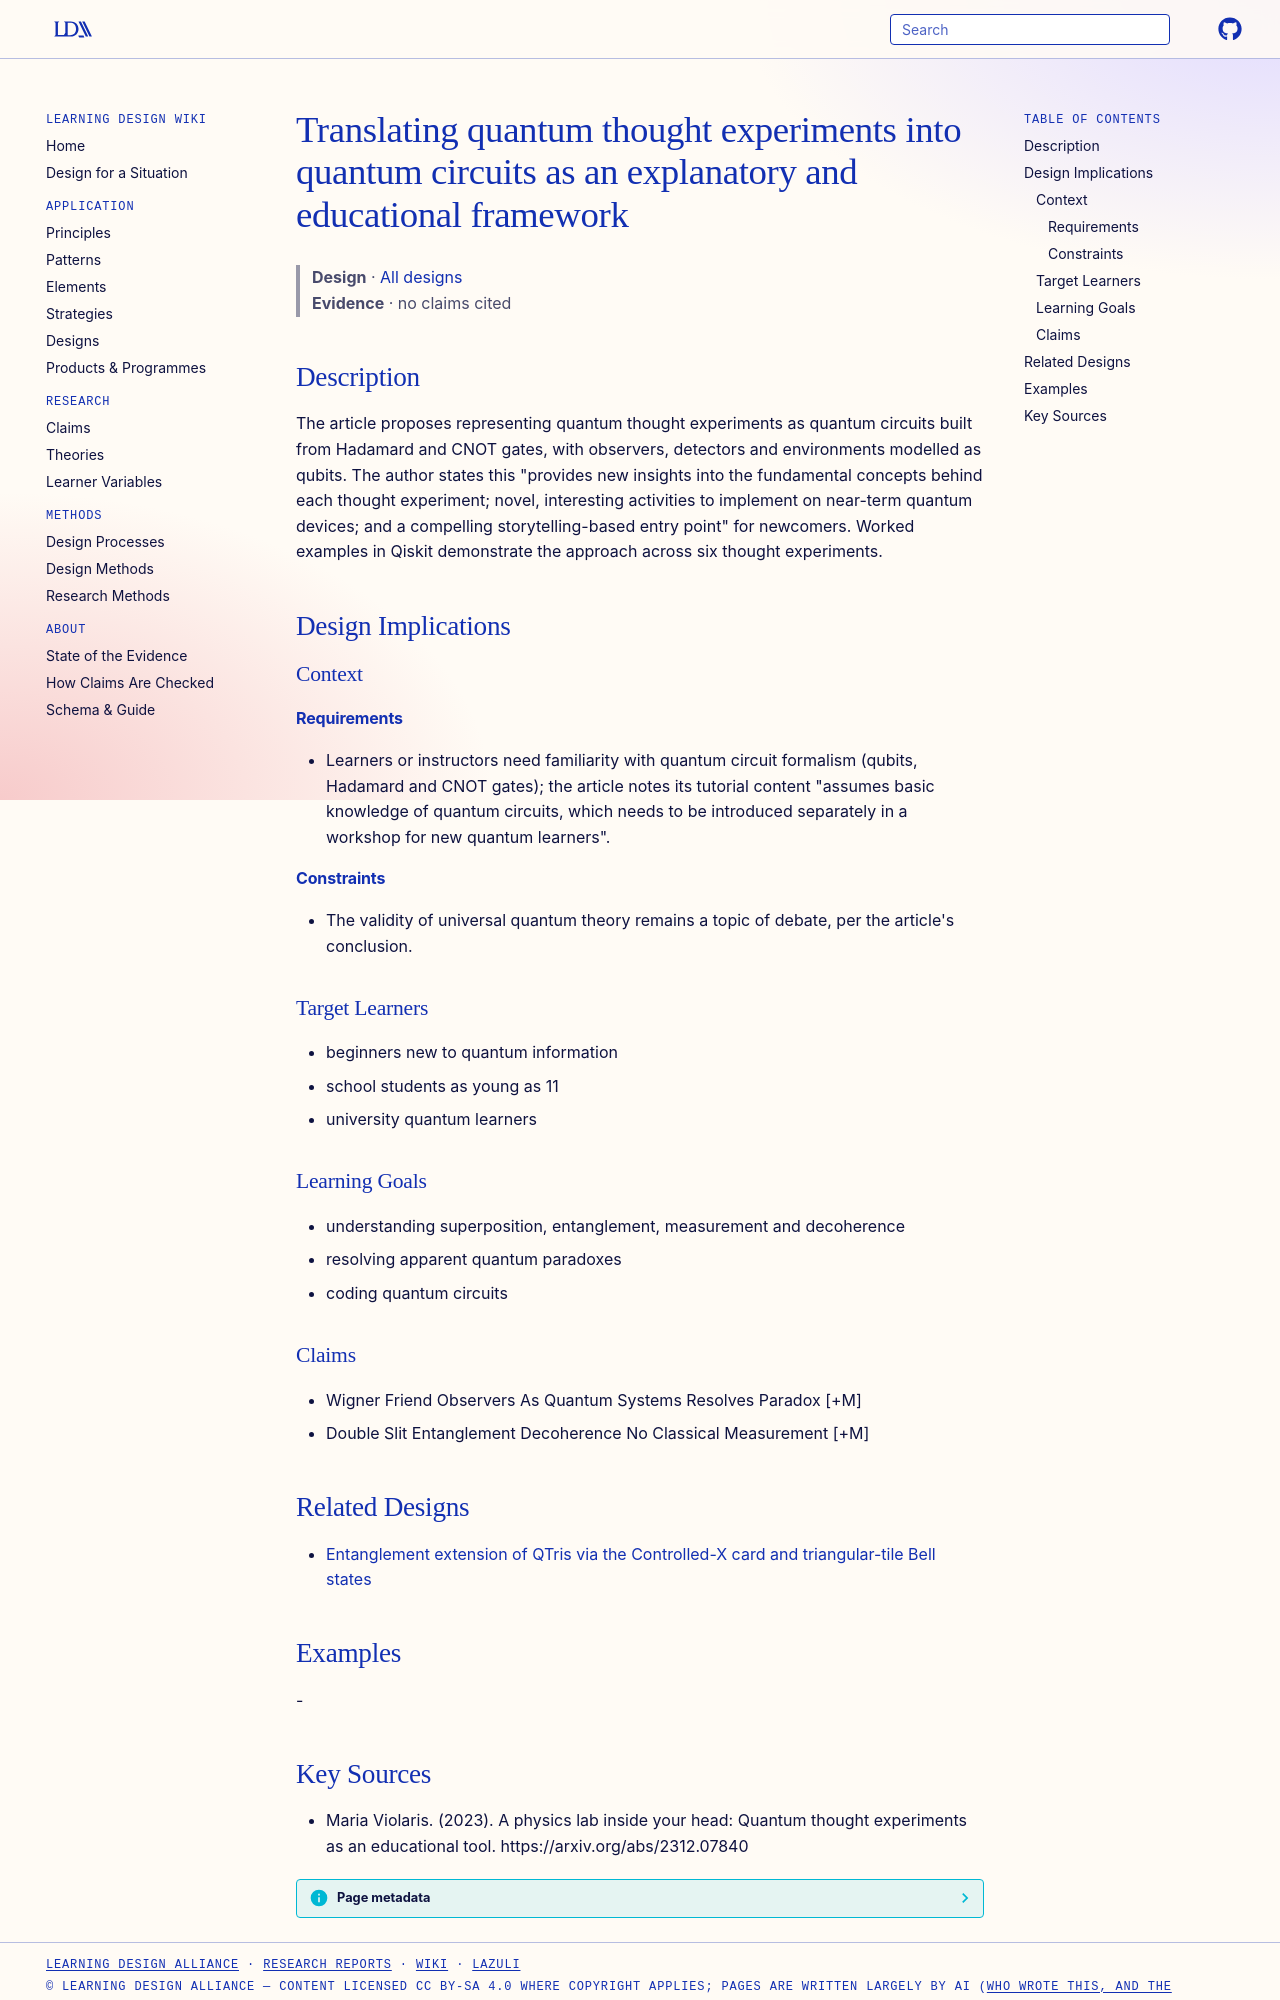

repository: Learning-Design-Alliance/learning-wiki · page: designs/quantum-circuits-thought-experiment-framework/index.html · generator: mkdocs

---
type: design
id: quantum-circuits-thought-experiment-framework
title: Translating quantum thought experiments into quantum circuits as an explanatory and educational framework
description: The article proposes representing quantum thought experiments as quantum circuits built from Hadamard and CNOT gates, with observers, detectors and environments modelled as qubits.
status: review
generated:
  by: "process:settle-candidates"
  at: 2026-11-20
sources:
  - id: maria-violaris-2023
    resource: "https://arxiv.org/abs/2312.07840"
    title: "Maria Violaris. (2023). A physics lab inside your head: Quantum thought experiments as an educational tool. https://arxiv.org/abs/2312.07840"
    author: Maria Violaris
---

# Translating quantum thought experiments into quantum circuits as an explanatory and educational framework

> **Design** · [All designs](index.md)
> **Evidence** · no claims cited

## Description
The article proposes representing quantum thought experiments as quantum circuits built from Hadamard and CNOT gates, with observers, detectors and environments modelled as qubits. The author states this "provides new insights into the fundamental concepts behind each thought experiment; novel, interesting activities to implement on near-term quantum devices; and a compelling storytelling-based entry point" for newcomers. Worked examples in Qiskit demonstrate the approach across six thought experiments.

## Design Implications

### Context
#### Requirements
- Learners or instructors need familiarity with quantum circuit formalism (qubits, Hadamard and CNOT gates); the article notes its tutorial content "assumes basic knowledge of quantum circuits, which needs to be introduced separately in a workshop for new quantum learners".
#### Constraints
- The validity of universal quantum theory remains a topic of debate, per the article's conclusion.

### Target Learners
- beginners new to quantum information
- school students as young as 11
- university quantum learners

### Learning Goals
- understanding superposition, entanglement, measurement and decoherence
- resolving apparent quantum paradoxes
- coding quantum circuits

### Claims
- Wigner Friend Observers As Quantum Systems Resolves Paradox [+M]
- Double Slit Entanglement Decoherence No Classical Measurement [+M]

## Related Designs

- [Entanglement extension of QTris via the Controlled-X card and triangular-tile Bell states](qtris-controlled-x-entanglement-extension.md)

## Examples
-
